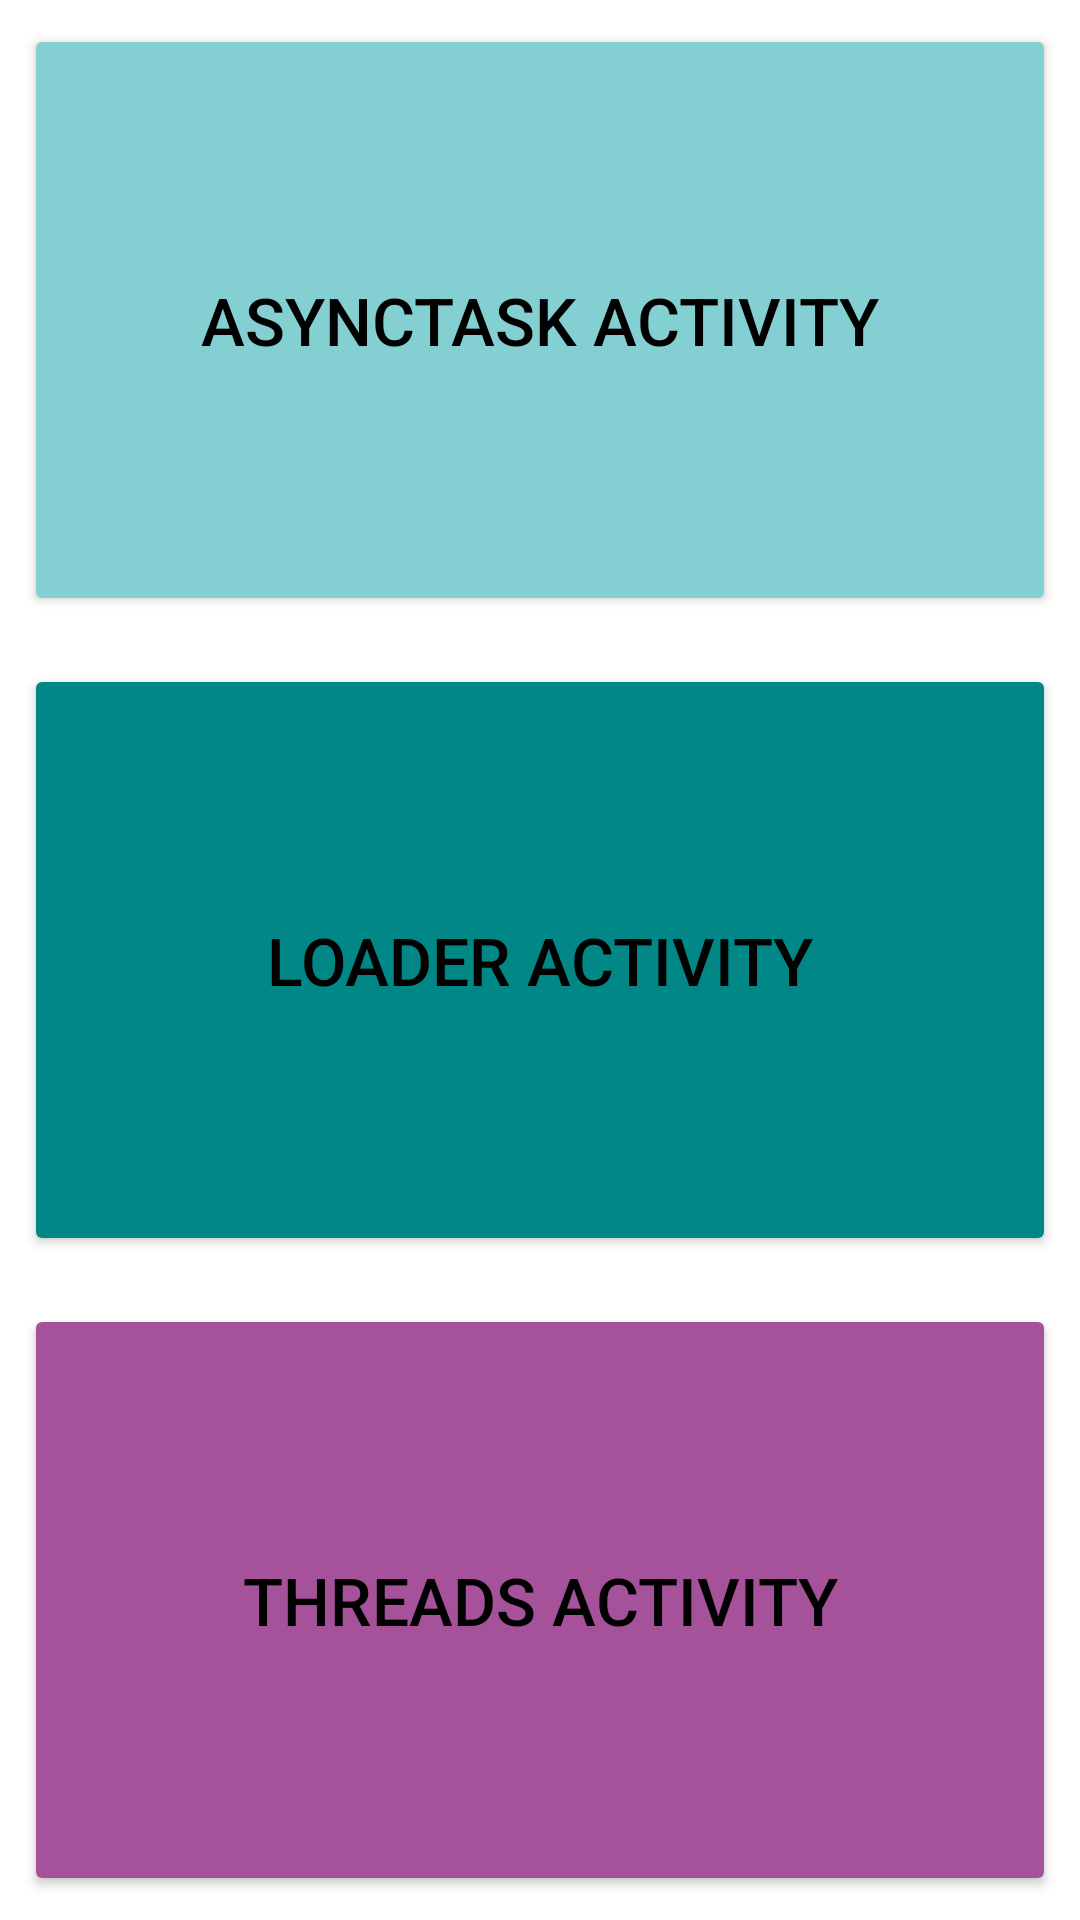

Layout XML and referenced resources for this Android screen:
<!-- AndroidManifest.xml: application theme Theme.Multithreading -->
<!-- res/layout/activity_main.xml -->
<?xml version="1.0" encoding="utf-8"?>
<LinearLayout xmlns:android="http://schemas.android.com/apk/res/android"
    xmlns:tools="http://schemas.android.com/tools"
    android:layout_width="match_parent"
    android:layout_height="match_parent"
    android:orientation="vertical"
    android:layout_margin="@dimen/half_margin"
    tools:context=".MainActivity">

    <Button
        style="@style/LargeButtonStyle"
        android:id="@+id/btn_asynctask"
        android:layout_width="match_parent"
        android:layout_height="wrap_content"
        android:layout_weight="1"
        android:layout_margin="@dimen/half_margin"
        android:backgroundTint="@color/blue"
        android:text="@string/asynctask_activity"/>

    <Button
        style="@style/LargeButtonStyle"
        android:id="@+id/btn_loader"
        android:layout_width="match_parent"
        android:layout_height="wrap_content"
        android:layout_weight="1"
        android:layout_margin="@dimen/half_margin"
        android:backgroundTint="@color/teal_700"
        android:text="@string/loader_activity"/>

    <Button
        style="@style/LargeButtonStyle"
        android:id="@+id/btn_threads"
        android:layout_width="match_parent"
        android:layout_height="wrap_content"
        android:layout_weight="1"
        android:layout_margin="@dimen/half_margin"
        android:backgroundTint="@color/violet"
        android:text="@string/threads_activity"/>

</LinearLayout>
<!-- resources referenced by this layout -->
<resources>
  <color name="blue">#FF83CFD1</color>
  <color name="teal_700">#FF018786</color>
  <color name="violet">#FFA6529A</color>
  <dimen name="half_margin">8dp</dimen>
  <string name="asynctask_activity">ASYNCTASK ACTIVITY</string>
  <string name="loader_activity">LOADER ACTIVITY</string>
  <string name="threads_activity">THREADS ACTIVITY</string>
  <style name="LargeButtonStyle">
          <item name="android:textColor">@color/black</item>
          <item name="android:textSize">@dimen/text_size</item>
      </style>
  <style name="Theme.Multithreading" parent="Theme.MaterialComponents.DayNight.NoActionBar">
          
          <item name="colorPrimary">@color/purple_500</item>
          <item name="colorPrimaryVariant">@color/purple_700</item>
          <item name="colorOnPrimary">@color/white</item>
          
          <item name="colorSecondary">@color/teal_200</item>
          <item name="colorSecondaryVariant">@color/teal_700</item>
          <item name="colorOnSecondary">@color/black</item>
          
          <item name="android:statusBarColor" tools:targetApi="l">?attr/colorPrimaryVariant</item>
          
      </style>
  <color name="black">#FF000000</color>
  <dimen name="text_size">22sp</dimen>
  <color name="purple_500">#FF6200EE</color>
  <color name="purple_700">#FF3700B3</color>
  <color name="white">#FFFFFFFF</color>
  <color name="teal_200">#FF03DAC5</color>
</resources>
